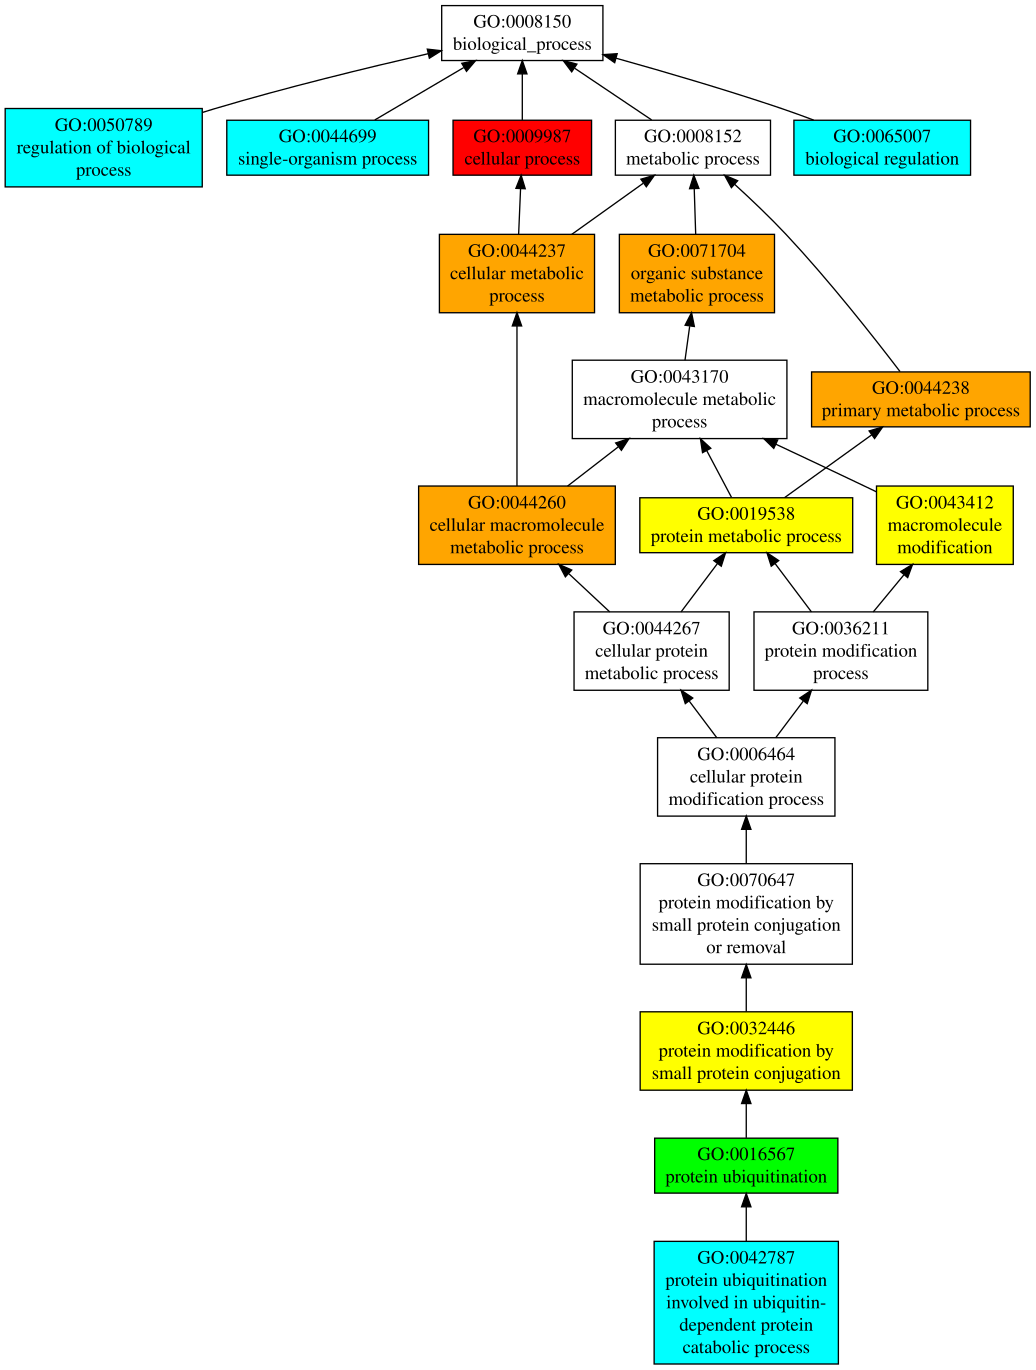

The table this chart was drawn from, first rows:
GO:0009987	P	0.97	cellular process
GO:0071704	P	0.84	organic substance metabolic process
GO:0044238	P	0.83	primary metabolic process
GO:0044237	P	0.83	cellular metabolic process
GO:0044260	P	0.82	cellular macromolecule metabolic process
GO:0043412	P	0.77	macromolecule modification
GO:0019538	P	0.77	protein metabolic process
GO:0032446	P	0.76	protein modification by small protein co…
GO:0016567	P	0.63	protein ubiquitination
GO:0044699	P	0.54	single-organism process
GO:0065007	P	0.53	biological regulation
GO:0050789	P	0.51	regulation of biological process
GO:0042787	P	0.51	protein ubiquitination involved in ubiqu…
GO:0050794	P	0.48	regulation of cellular process
GO:0044763	P	0.38	single-organism cellular process
GO:0032502	P	0.34	developmental process
GO:0044767	P	0.31	single-organism developmental process
GO:0048856	P	0.28	anatomical structure development
GO:0019222	P	0.24	regulation of metabolic process
GO:0060255	P	0.23	regulation of macromolecule metabolic pr…
GO:0051179	P	0.23	localization
GO:0031323	P	0.23	regulation of cellular metabolic process
GO:0006807	P	0.23	nitrogen compound metabolic process
GO:0080090	P	0.22	regulation of primary metabolic process
GO:0034641	P	0.22	cellular nitrogen compound metabolic pro…
GO:0016043	P	0.22	cellular component organization
GO:1901576	P	0.21	organic substance biosynthetic process
GO:0044249	P	0.21	cellular biosynthetic process
GO:0006139	P	0.21	nucleobase-containing compound metabolic…
GO:0016070	P	0.20	RNA metabolic process
GO:0048519	P	0.19	negative regulation of biological proces…
GO:0044271	P	0.19	cellular nitrogen compound biosynthetic …
GO:0034645	P	0.19	cellular macromolecule biosynthetic proc…
GO:0006351	P	0.18	transcription, DNA-templated
GO:0048523	P	0.17	negative regulation of cellular process
GO:0006996	P	0.16	organelle organization
GO:2000112	P	0.15	regulation of cellular macromolecule bio…
GO:0051171	P	0.15	regulation of nitrogen compound metaboli…
GO:0048869	P	0.15	cellular developmental process
GO:0010468	P	0.15	regulation of gene expression
GO:0006810	P	0.15	transport
GO:1901575	P	0.13	organic substance catabolic process
GO:0050896	P	0.13	response to stimulus
GO:0006355	P	0.13	regulation of transcription, DNA-templat…
GO:0048513	P	0.12	animal organ development
GO:0048468	P	0.12	cell development
GO:0009057	P	0.12	macromolecule catabolic process
GO:0051641	P	0.11	cellular localization
GO:0044265	P	0.11	cellular macromolecule catabolic process
GO:0032501	P	0.11	multicellular organismal process
GO:0010498	P	0.11	proteasomal protein catabolic process
GO:0007165	P	0.11	signal transduction
